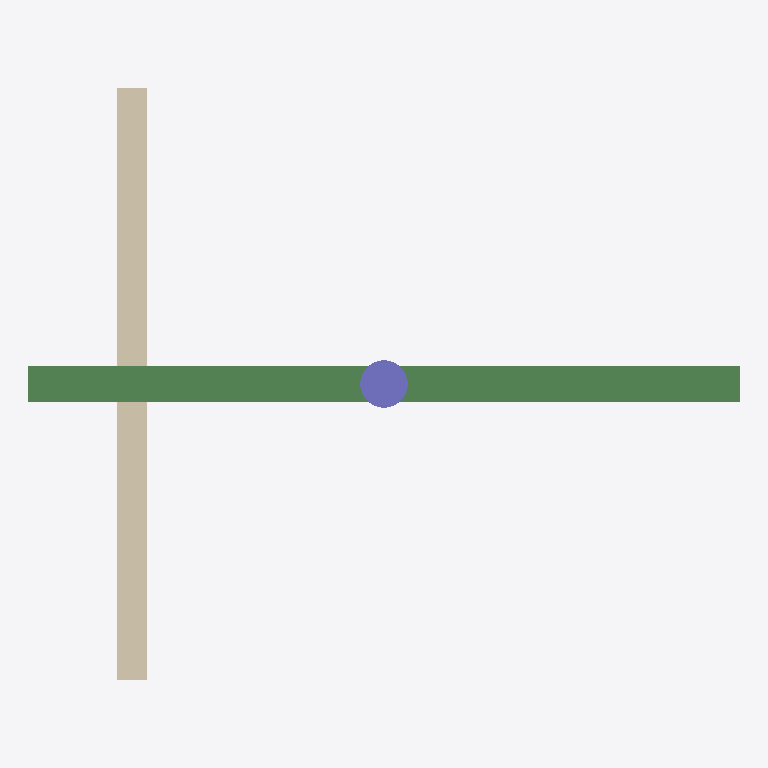
Plan cut of the same IFC building model at storey 'First floor' (level 3.00 m, cut at 4.40 m), seen from above with north up, elements coloured by IFC class (only those large enough to see are counted): 1 beam (green), 1 wall (beige), 1 column (violet). No cut surface shows.
Extent 6.0 m × 5.0 m × 3.0 m (x, y, z). Storeys (2): Ground floor at 0.00 m; First floor at 3.00 m. Elements (4): 1 IfcBeam, 1 IfcColumn, 1 IfcSlab, 1 IfcWallStandardCase.

HEADER;
FILE_DESCRIPTION(('ViewDefinition [CoordinationView_V2.0]'),'2;1');
FILE_NAME('house-ifc2x3.ifc','2026-10-09T10:00:00',('Kanavos tests'),('Kanavos'),'hand written','hand written','');
FILE_SCHEMA(('IFC2X3'));
ENDSEC;
DATA;
#30=IFCPROJECT('0YvctVUKr0kugbFTf53O9L',#5,'Test house 2x3',$,$,$,$,(#24),#14);
#32=IFCSITE('1YvctVUKr0kugbFTf53O9L',#5,'Site',$,$,#31,$,$,.ELEMENT.,$,$,$,$,$);
#34=IFCBUILDING('2YvctVUKr0kugbFTf53O9L',#5,'Building',$,$,#33,$,$,.ELEMENT.,$,$,$);
#36=IFCBUILDINGSTOREY('3YvctVUKr0kugbFTf53O9L',#5,'Ground floor',$,$,#35,$,$,.ELEMENT.,0.0);
#40=IFCBUILDINGSTOREY('0ZvctVUKr0kugbFTf53O9L',#5,'First floor',$,$,#39,$,$,.ELEMENT.,3000.0);
#148=IFCBEAM('0aBeam0000000000000001',#5,'Beam',$,$,#142,#147,$);
#64=IFCWALLSTANDARDCASE('0aWallGuid000000000001',#5,'Wall-01',$,$,#53,#63,'W1');
#130=IFCCOLUMN('0aColumn00000000000001',#5,'Column',$,$,#122,#126,$);
ENDSEC;
